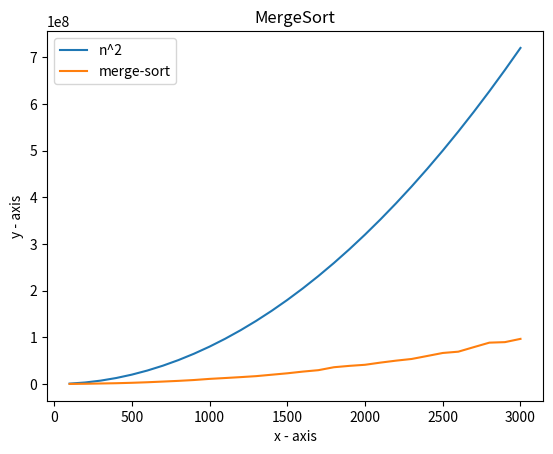

Python code for this plot:
# Assignment 1
# Write a program to implement Merge Sort algorithm. 
# Also plot the graph of the time complexity for different values of array size ‘n’. 
# Compare this with the plot of  and give your comments in 2-3 lines.

from cmath import log
from math import log2
import time
import random
import matplotlib.pyplot as plt
MAXSIZE = 3000
STEPS = 100


def merge(arr, l, m, r):
    n1 = m - l + 1
    n2 = r - m
    # create temp arrays
    L = [0] * (n1)
    R = [0] * (n2)
    # Copy data to temp arrays L[] and R[]
    for i in range(0, n1):
        L[i] = arr[l + i]
    for j in range(0, n2):
        R[j] = arr[m + 1 + j]
    # Merge the temp arrays back into arr[l..r]
    i = 0     # Initial index of first subarray
    j = 0     # Initial index of second subarray
    k = l     # Initial index of merged subarray
    while i < n1 and j < n2:
        if L[i] <= R[j]:
            arr[k] = L[i]
            i += 1
        else:
            arr[k] = R[j]
            j += 1
        k += 1
    # Copy the remaining elements of L[], if there
    # are any
    while i < n1:
        arr[k] = L[i]
        i += 1
        k += 1
    # Copy the remaining elements of R[], if there
    # are any
    while j < n2:
        arr[k] = R[j]
        j += 1
        k += 1
# l is for left index and r is right index of the
# sub-array of arr to be sorted
 
 
def mergeSort(arr, l, r):
    if l < r:
        # Same as (l+r)//2, but avoids overflow for
        # large l and h
        m = l+(r-l)//2
        # Sort first and second halves
        mergeSort(arr, l, m)
        mergeSort(arr, m+1, r)
        merge(arr, l, m, r)

def returnRandomInt():
    return random.randint(1,MAXSIZE)
 
# Driver code to test above
arr = []
no = []
et = []
x_n = []
y_n=[]
logx_n = []
logy_n = []

for i in range(100,MAXSIZE+1, STEPS):
    for j in range(1,i):
        arr.append(returnRandomInt())
    n = len(arr) 
    # z = i*0.0001
    x_n.append(i)
    y_n.append((i*i)*80)
    # y_n.append((i*i))
    # logx_n.append(i)
    # logy_n.append((i*log2(i))*1000)
    # logy_n.append((i*log2(i)))
    start = time.time_ns()
    mergeSort(arr, 0, n-1)
    executionTime = time.time_ns()-start
    # executionTime = executionTime *1000
    et.append(round(executionTime,10))
    no.append(i)

# print("n^2",y_n)
# print("mergesort",et)
# print("nlogx", logx_n)
# print("nlogy", logy_n)

plt.plot(x_n,y_n, label="n^2")
# plt.plot(logx_n,logy_n, label="nlogn")
plt.plot(no, et, label="merge-sort")
plt.xlabel('x - axis')
plt.ylabel('y - axis')
plt.title('MergeSort')
plt.legend()
plt.show();